Run: headless pygame with SDL's dummy video driver; simulated clock (each Clock.tick advances the game by its frame time, no real sleeping); random seed 0; keys injected as events and as key.get_pressed() state; no mouse input.
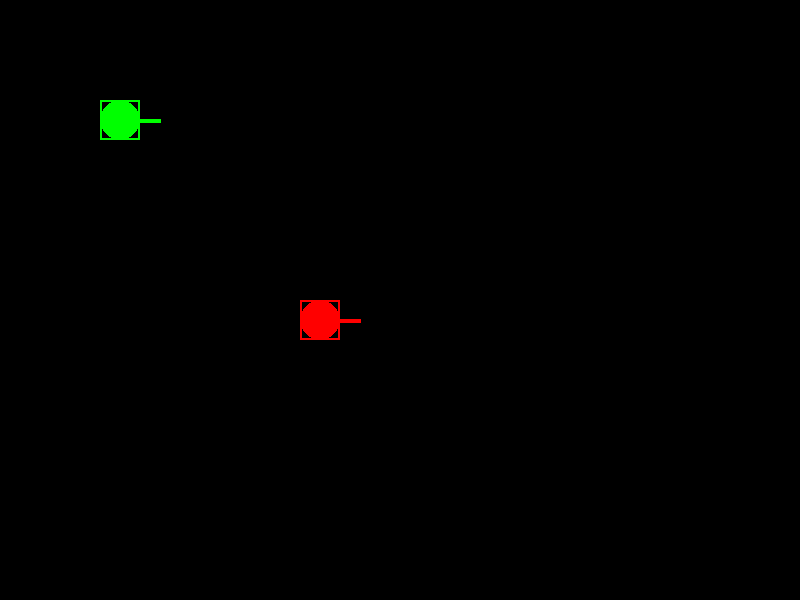
Frame 1 of 4 · flips 1–60 · no input
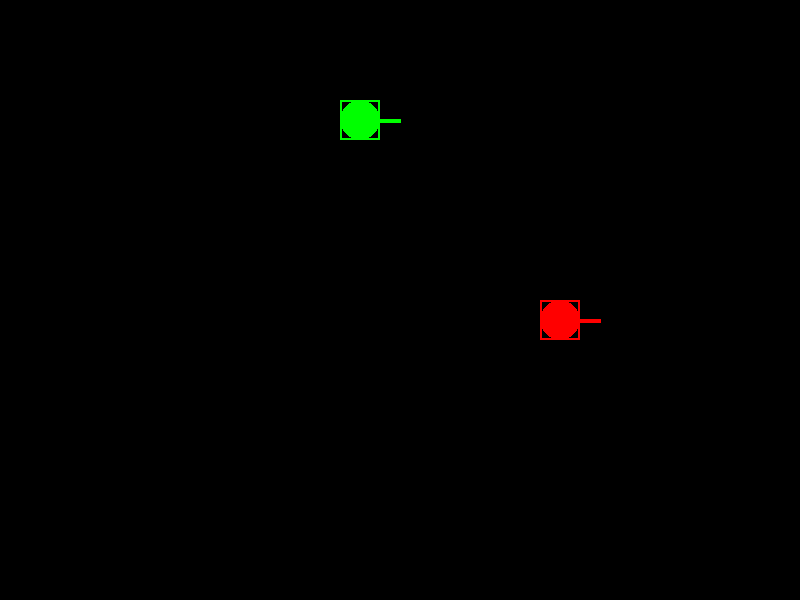
Frame 2 of 4 · flips 61–180 · tapped SPACE, RETURN · held RIGHT (→), D
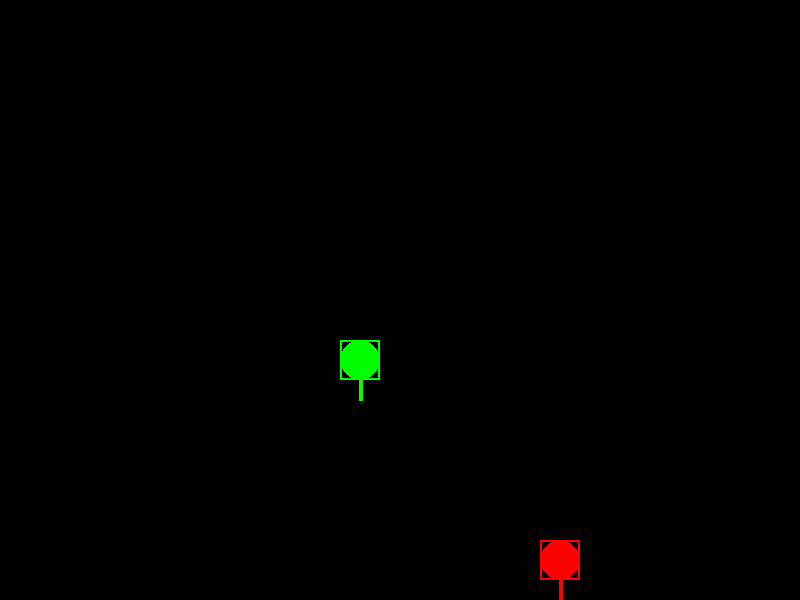
Frame 3 of 4 · flips 181–300 · held DOWN (↓), S
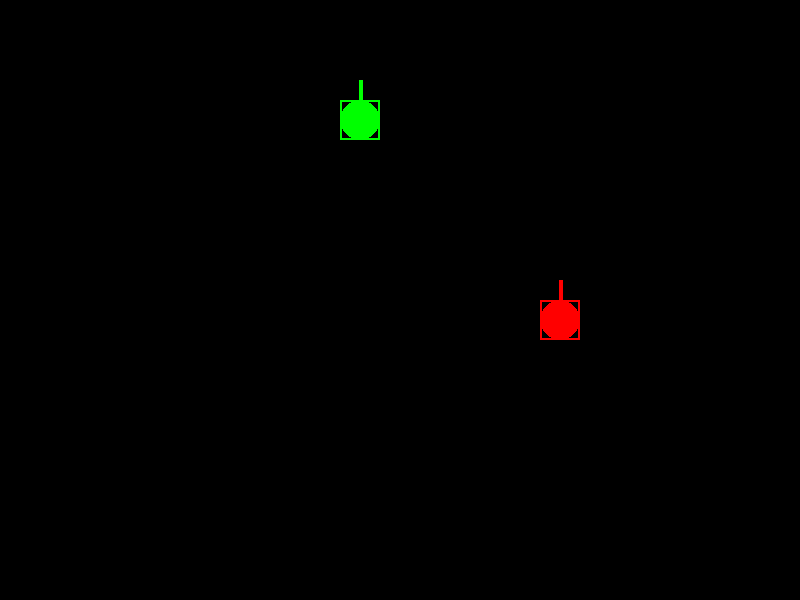
Frame 4 of 4 · flips 301–420 · held LEFT (←), A, UP (↑), W

The pygame program that drew these frames:

import pygame
import random
from enum import Enum
#pylint: disable=no-member

pygame.init()
screen = pygame.display.set_mode((800, 600))

class Direction(Enum):
    UP = 1
    DOWN = 2
    LEFT = 3
    RIGHT = 4


##########################################    Bullet    ##########################################


class Bullet:

    def __init__(self, tank):
        self.tank = tank
        self.color = tank.color
        self.width = 4
        self.length = 6
        self.direction = tank.direction
        self.speed = 500
        self.lifetime = 0
        self.destroytime = 3 # seconds
        if tank.direction == Direction.RIGHT:
            self.x = tank.x + 3*tank.width//2
            self.y = tank.y + tank.width//2
            self.height = 4
            self.width = 6
        
        if tank.direction == Direction.LEFT:
            self.x = tank.x - tank.width//2
            self.y = tank.y + tank.width//2
            self.height = 4
            self.width = 6
        
        if tank.direction == Direction.UP:
            self.x = tank.x + tank.width//2
            self.y = tank.y - tank.width//2
            self.height = 6
            self.width = 4

        if tank.direction == Direction.DOWN:
            self.x = tank.x + tank.width//2
            self.y = tank.y + 3*tank.width//2
            self.height = 6
            self.width = 4
        
    def draw(self):
        pygame.draw.ellipse(screen, self.color, (self.x, self.y, self.width, self.height))
        
    def move(self, sec):
        self.lifetime += sec

        if self.direction == Direction.RIGHT:
            self.x += int(self.speed * sec)
        
        if self.direction == Direction.LEFT:
            self.x -= int(self.speed * sec)
        
        if self.direction == Direction.UP:
            self.y -= int(self.speed * sec)

        if self.direction == Direction.DOWN:
            self.y += int(self.speed * sec)
        self.draw()
    

##########################################    Tanks    ##########################################


max_lifes = 3

class Tank:

    def __init__(self, x, y, speed, color, d_right = pygame.K_RIGHT, d_left = pygame.K_LEFT, d_up = pygame.K_UP, d_down = pygame.K_DOWN, fire = pygame.K_SPACE):
        self.x = x
        self.y = y
        self.speed = speed
        self.color = color
        self.width = 40
        self.lifes = max_lifes
        self.direction = Direction.RIGHT
        self.is_static = True
        self.fire_key = fire
        
        self.KEY = {d_right: Direction.RIGHT, d_left: Direction.LEFT, d_up: Direction.UP, d_down: Direction.DOWN}

    def draw(self):
        tank_c = (self.x + self.width // 2, self.y +self.width // 2)
        dynamic = tuple(int(i * self.lifes / max_lifes) for i in self.color)
        pygame.draw.rect(screen, dynamic, (self.x, self.y, self.width, self.width), 2)
        pygame.draw.circle(screen, dynamic, tank_c, self.width // 2)

        if self.direction == Direction.RIGHT:
            pygame.draw.line(screen, dynamic, tank_c, (self.x + 3*self.width//2, self.y + self.width//2), 4)
        
        if self.direction == Direction.LEFT:
            pygame.draw.line(screen, dynamic, tank_c, (self.x - self.width//2, self.y + self.width//2), 4)
        
        if self.direction == Direction.UP:
            pygame.draw.line(screen, dynamic, tank_c, (self.x + self.width//2, self.y - self.width//2), 4)

        if self.direction == Direction.DOWN:
            pygame.draw.line(screen, dynamic, tank_c, (self.x + self.width//2, self.y + 3*self.width//2), 4)


    def changeDirection(self, direction):
        self.direction = direction

    def move(self, sec):
        if not self.is_static:
            if self.direction == Direction.RIGHT:
                self.x += int(self.speed * sec)
                if self.x > screen.get_size()[0]:
                    self.x = 0 - 40
            
            if self.direction == Direction.LEFT:
                self.x -= int(self.speed * sec)
                if self.x < -self.width:
                    self.x = screen.get_size()[0] + 40
            
            if self.direction == Direction.UP:
                self.y -= int(self.speed * sec)
                if self.y < -self.width:
                    self.y = screen.get_size()[1] + 40

            if self.direction == Direction.DOWN:
                self.y += int(self.speed * sec)
                if self.y > screen.get_size()[1]:
                    self.y = 0 - 40
        self.draw()


##########################################    Collisions    ##########################################


def checkCollisions(bullet):
    global tanks    
    for i in range(len(tanks)):
        dist_x = bullet.x - tanks[i].x
        dist_y = bullet.y - tanks[i].y
        if -bullet.width <= dist_x <= tanks[i].width and -bullet.height <= dist_y <= tanks[i].width and bullet.tank != tanks[i]:
            tanks[i].lifes -= 1
            if tanks[i].lifes <= 0: del tanks[i]
            return True
    return False


##########################################    Init    ##########################################


mainloop = True
arys = Tank(300, 300, 800//6, (255, 0, 0), fire=pygame.K_RETURN)
era = Tank(100, 100, 800//6, (0, 255, 0), pygame.K_d, pygame.K_a, pygame.K_w, pygame.K_s)
# tank3 = Tank(100, 100, 800//6, (0, 0, 0xff), pygame.K_h, pygame.K_f, pygame.K_t, pygame.K_g, pygame.K_2)
# tank4 = Tank(100, 100, 800//6, (0xff, 255, 0), pygame.K_l, pygame.K_j, pygame.K_i, pygame.K_k, pygame.K_3)
tanks = [arys, era]
bullets = []

clock = pygame.time.Clock()
FPS = 60


##########################################    Main loop    ##########################################


while mainloop:
    millis = clock.tick(FPS)
    seconds = millis / 1000
    for event in pygame.event.get():
        if event.type == pygame.QUIT:
            mainloop = False
        if event.type == pygame.KEYDOWN:
            if event.key == pygame.K_ESCAPE:
                mainloop = False
            
            for tank in tanks:
                if event.key == tank.fire_key:
                    bullets.append(Bullet(tank))

    pressed = pygame.key.get_pressed()
    for tank in tanks:
        # print(tank.direction)
        stay = True
        for key in tank.KEY.keys():
            if pressed[key]:
                tank.changeDirection(tank.KEY[key])
                tank.is_static = False
                stay = False
        if stay:
            tank.is_static = True
            

    screen.fill((0, 0, 0))
    for tank in tanks:
        tank.move(seconds)
    for i in range(len(bullets)):
        if i >= len(bullets): break
        bullets[i].move(seconds)
        if checkCollisions(bullets[i]) or bullets[i].lifetime > bullets[i].destroytime: del bullets[i]

    pygame.display.flip()

pygame.quit()
